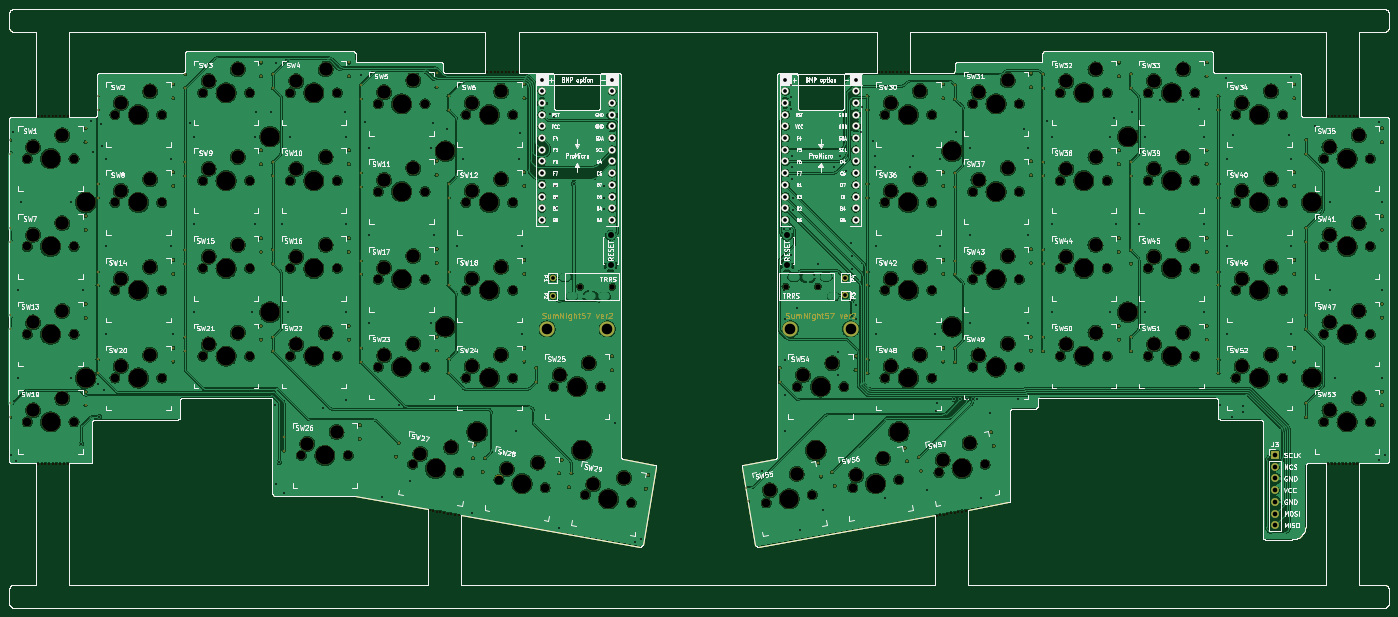
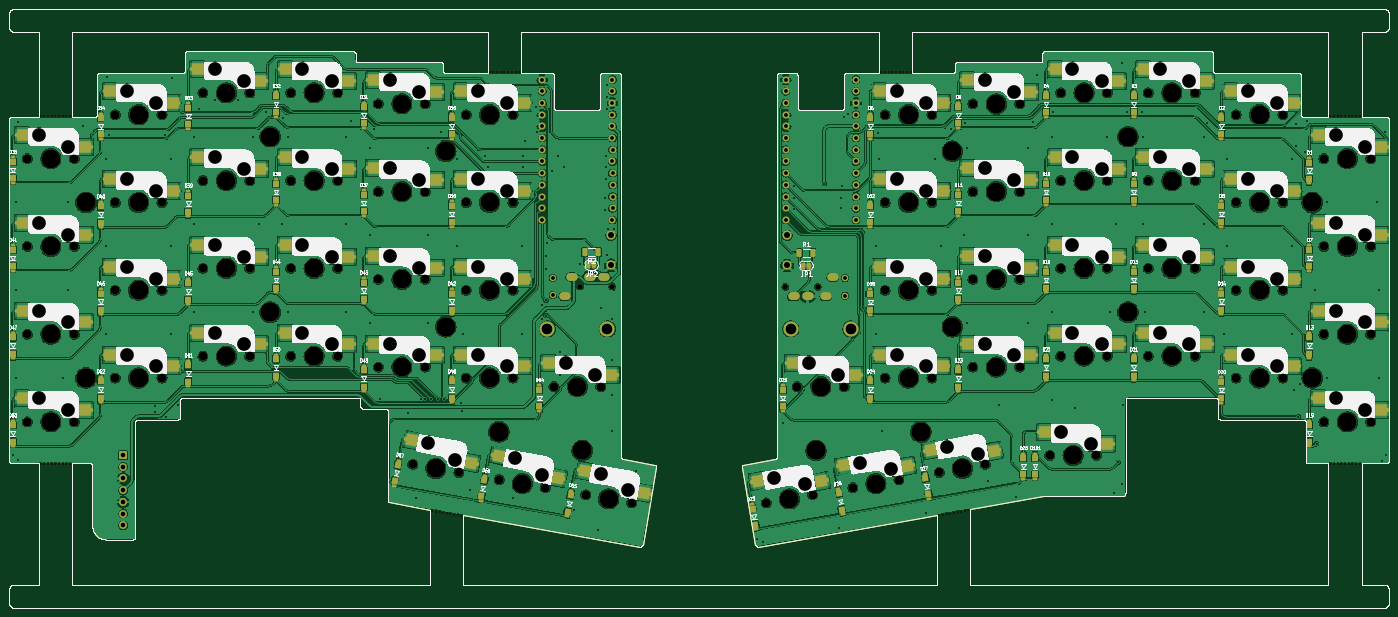
Circuit board: 11 layer files. Board 299.5 x 130.0 mm.
- bottom_copper: SumNight57-B_Cu.gbl (1417398 bytes)
- bottom_mask: SumNight57-B_Mask.gbs (132790 bytes)
- paste: SumNight57-B_Paste.gbp (118218 bytes)
- bottom_silk: SumNight57-B_Silkscreen.gbo (389157 bytes)
- outline: SumNight57-Edge_Cuts.gm1 (102901 bytes)
- top_copper: SumNight57-F_Cu.gtl (1174887 bytes)
- top_mask: SumNight57-F_Mask.gts (134786 bytes)
- paste: SumNight57-F_Paste.gtp (102934 bytes)
- top_silk: SumNight57-F_Silkscreen.gto (353536 bytes)
- drill: SumNight57-NPTH.drl (6758 bytes)
- drill: SumNight57-PTH.drl (8874 bytes)

=== bottom_copper: SumNight57-B_Cu.gbl (1417398 bytes, source omitted) ===
=== bottom_mask: SumNight57-B_Mask.gbs (132790 bytes, source omitted) ===
=== paste: SumNight57-B_Paste.gbp (118218 bytes, source omitted) ===
=== bottom_silk: SumNight57-B_Silkscreen.gbo (389157 bytes, source omitted) ===
=== outline: SumNight57-Edge_Cuts.gm1 (102901 bytes, source omitted) ===
=== top_copper: SumNight57-F_Cu.gtl (1174887 bytes, source omitted) ===
=== top_mask: SumNight57-F_Mask.gts (134786 bytes, source omitted) ===
=== paste: SumNight57-F_Paste.gtp (102934 bytes, source omitted) ===
=== top_silk: SumNight57-F_Silkscreen.gto (353536 bytes, source omitted) ===
=== drill: SumNight57-NPTH.drl (6758 bytes, source omitted) ===
=== drill: SumNight57-PTH.drl (8874 bytes, source omitted) ===
